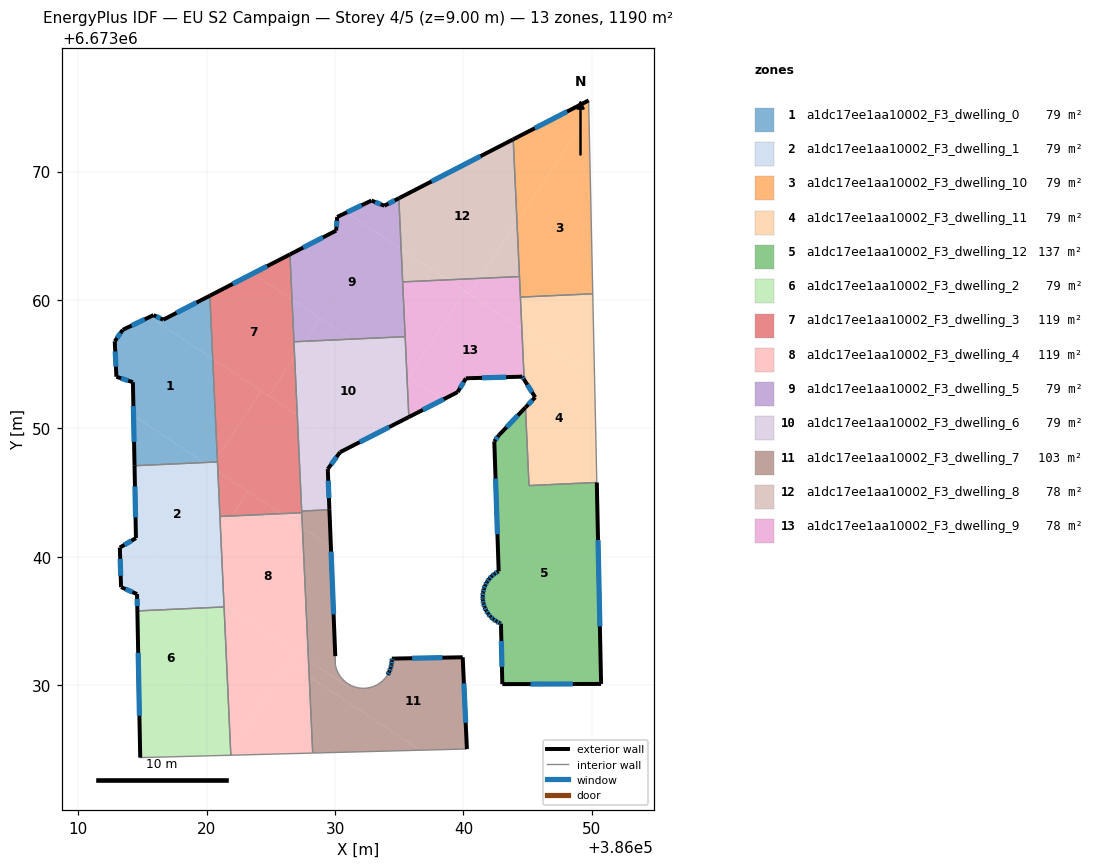
=== STOREY PLAN SPEC (per zone: floor XY polygon, exterior-wall plan segments, windows/doors) ===
zone 1: a1dc17ee1aa10002_F3_dwelling_0  (79.3 m²)
  floor: (386020.48, 6673055.43) (386020.83, 6673047.75) (386020.59, 6673047.38) (386019.82, 6673047.35) (386014.32, 6673051.00) (386014.27, 6673053.60) (386012.98, 6673054.03) (386012.85, 6673056.79) (386013.48, 6673057.68) (386015.58, 6673058.68)
  floor: (386020.26, 6673060.34) (386020.48, 6673055.43) (386015.58, 6673058.68) (386015.88, 6673058.83) (386016.62, 6673058.46)
  floor: (386019.82, 6673047.35) (386014.39, 6673047.10) (386014.32, 6673051.00)
  floor: (386020.83, 6673047.75) (386020.85, 6673047.39) (386020.59, 6673047.38)
  exterior wall: (386013.48, 6673057.68) – (386012.85, 6673056.79)  [1.1 m]
    window: (386013.30, 6673057.43) – (386013.03, 6673057.04)  [0.6 m²]
  exterior wall: (386015.88, 6673058.83) – (386013.48, 6673057.68)  [2.7 m]
    window: (386015.19, 6673058.50) – (386014.16, 6673058.01)  [1.5 m²]
  exterior wall: (386016.62, 6673058.46) – (386015.88, 6673058.83)  [0.8 m]
    window: (386016.41, 6673058.57) – (386016.09, 6673058.72)  [0.5 m²]
  exterior wall: (386020.26, 6673060.34) – (386016.62, 6673058.46)  [4.1 m]
    window: (386019.22, 6673059.80) – (386017.66, 6673059.00)  [2.3 m²]
  exterior wall: (386014.27, 6673053.60) – (386014.39, 6673047.10)  [6.5 m]
    window: (386014.30, 6673051.74) – (386014.36, 6673048.96)  [3.6 m²]
  exterior wall: (386012.98, 6673054.03) – (386014.27, 6673053.60)  [1.4 m]
    window: (386013.35, 6673053.90) – (386013.90, 6673053.72)  [0.7 m²]
  exterior wall: (386012.85, 6673056.79) – (386012.98, 6673054.03)  [2.8 m]
    window: (386012.89, 6673056.00) – (386012.94, 6673054.81)  [1.5 m²]
  interior walls: 2
zone 2: a1dc17ee1aa10002_F3_dwelling_1  (79.3 m²)
  floor: (386020.88, 6673046.65) (386021.10, 6673041.90) (386018.59, 6673038.13) (386014.01, 6673041.17) (386014.50, 6673041.46) (386014.39, 6673047.10) (386019.82, 6673047.35)
  floor: (386020.85, 6673047.39) (386020.88, 6673046.65) (386019.82, 6673047.35)
  floor: (386021.35, 6673036.30) (386021.36, 6673036.10) (386014.61, 6673035.80) (386014.59, 6673037.11) (386013.34, 6673037.65) (386013.25, 6673040.73) (386014.01, 6673041.17)
  floor: (386021.10, 6673041.90) (386021.35, 6673036.30) (386018.59, 6673038.13)
  exterior wall: (386014.50, 6673041.46) – (386013.25, 6673040.73)  [1.5 m]
    window: (386014.14, 6673041.25) – (386013.61, 6673040.94)  [0.8 m²]
  exterior wall: (386014.39, 6673047.10) – (386014.50, 6673041.46)  [5.6 m]
    window: (386014.42, 6673045.49) – (386014.47, 6673043.07)  [3.1 m²]
  exterior wall: (386014.59, 6673037.11) – (386014.61, 6673035.80)  [1.3 m]
    window: (386014.59, 6673036.73) – (386014.61, 6673036.17)  [0.7 m²]
  exterior wall: (386013.34, 6673037.65) – (386014.59, 6673037.11)  [1.4 m]
    window: (386013.70, 6673037.49) – (386014.23, 6673037.26)  [0.7 m²]
  exterior wall: (386013.25, 6673040.73) – (386013.34, 6673037.65)  [3.1 m]
    window: (386013.27, 6673039.85) – (386013.32, 6673038.53)  [1.7 m²]
  interior walls: 4
zone 3: a1dc17ee1aa10002_F3_dwelling_10  (79.3 m²)
  floor: (386049.77, 6673074.54) (386050.07, 6673060.48) (386044.43, 6673060.23) (386044.17, 6673066.11)
  floor: (386049.74, 6673075.54) (386049.77, 6673074.54) (386044.17, 6673066.11) (386043.87, 6673072.51)
  exterior wall: (386049.74, 6673075.54) – (386043.87, 6673072.51)  [6.6 m]
    window: (386048.07, 6673074.67) – (386045.55, 6673073.37)  [3.6 m²]
  interior walls: 4
zone 4: a1dc17ee1aa10002_F3_dwelling_11  (79.3 m²)
  floor: (386050.21, 6673053.97) (386050.38, 6673045.79) (386045.10, 6673045.55) (386044.83, 6673051.64) (386045.58, 6673052.43) (386044.73, 6673053.80) (386044.55, 6673057.73)
  floor: (386050.07, 6673060.48) (386050.21, 6673053.97) (386044.55, 6673057.73) (386044.43, 6673060.23)
  exterior wall: (386045.58, 6673052.43) – (386044.83, 6673051.64)  [1.1 m]
    window: (386045.37, 6673052.20) – (386045.04, 6673051.86)  [0.6 m²]
  exterior wall: (386044.73, 6673053.80) – (386045.58, 6673052.43)  [1.6 m]
    window: (386044.97, 6673053.41) – (386045.34, 6673052.82)  [0.9 m²]
  interior walls: 5
zone 5: a1dc17ee1aa10002_F3_dwelling_12  (136.8 m²)
  floor: (386050.38, 6673045.79) (386050.72, 6673030.11) (386043.03, 6673030.10) (386042.92, 6673034.80) (386042.81, 6673034.85) (386042.55, 6673034.98) (386042.32, 6673035.15) (386042.10, 6673035.35) (386041.92, 6673035.58) (386041.76, 6673035.82) (386041.64, 6673036.09) (386041.56, 6673036.37) (386041.51, 6673036.66) (386041.50, 6673036.78) (386041.50, 6673036.95) (386041.53, 6673037.24) (386041.59, 6673037.52) (386041.69, 6673037.79) (386041.83, 6673038.05) (386042.00, 6673038.29) (386042.20, 6673038.50) (386042.42, 6673038.69) (386042.67, 6673038.84) (386042.74, 6673038.88) (386042.40, 6673049.00) (386042.76, 6673049.48) (386044.83, 6673051.64) (386045.10, 6673045.55)
  exterior wall: (386041.76, 6673035.82) – (386041.92, 6673035.58)  [0.3 m]
    window: (386041.81, 6673035.75) – (386041.87, 6673035.65)  [0.2 m²]
  exterior wall: (386041.64, 6673036.09) – (386041.76, 6673035.82)  [0.3 m]
    window: (386041.68, 6673036.01) – (386041.73, 6673035.90)  [0.2 m²]
  exterior wall: (386041.56, 6673036.37) – (386041.64, 6673036.09)  [0.3 m]
    window: (386041.58, 6673036.29) – (386041.62, 6673036.17)  [0.2 m²]
  exterior wall: (386041.51, 6673036.66) – (386041.56, 6673036.37)  [0.3 m]
    window: (386041.52, 6673036.57) – (386041.54, 6673036.45)  [0.2 m²]
  exterior wall: (386041.50, 6673036.78) – (386041.51, 6673036.66)  [0.1 m]
    window: (386041.50, 6673036.75) – (386041.51, 6673036.69)  [0.1 m²]
  exterior wall: (386041.50, 6673036.95) – (386041.50, 6673036.78)  [0.2 m]
    window: (386041.50, 6673036.90) – (386041.50, 6673036.83)  [0.1 m²]
  exterior wall: (386041.53, 6673037.24) – (386041.50, 6673036.95)  [0.3 m]
    window: (386041.52, 6673037.15) – (386041.51, 6673037.03)  [0.2 m²]
  exterior wall: (386041.59, 6673037.52) – (386041.53, 6673037.24)  [0.3 m]
    window: (386041.57, 6673037.44) – (386041.54, 6673037.32)  [0.2 m²]
  exterior wall: (386041.69, 6673037.79) – (386041.59, 6673037.52)  [0.3 m]
    window: (386041.66, 6673037.72) – (386041.62, 6673037.60)  [0.2 m²]
  exterior wall: (386041.83, 6673038.05) – (386041.69, 6673037.79)  [0.3 m]
    window: (386041.79, 6673037.98) – (386041.73, 6673037.87)  [0.2 m²]
  exterior wall: (386042.00, 6673038.29) – (386041.83, 6673038.05)  [0.3 m]
    window: (386041.95, 6673038.22) – (386041.88, 6673038.12)  [0.2 m²]
  exterior wall: (386042.20, 6673038.50) – (386042.00, 6673038.29)  [0.3 m]
    window: (386042.14, 6673038.44) – (386042.06, 6673038.35)  [0.2 m²]
  exterior wall: (386042.42, 6673038.69) – (386042.20, 6673038.50)  [0.3 m]
    window: (386042.36, 6673038.64) – (386042.26, 6673038.56)  [0.2 m²]
  exterior wall: (386042.67, 6673038.84) – (386042.42, 6673038.69)  [0.3 m]
    window: (386042.60, 6673038.80) – (386042.49, 6673038.73)  [0.2 m²]
  exterior wall: (386042.74, 6673038.88) – (386042.67, 6673038.84)  [0.1 m]
  exterior wall: (386042.40, 6673049.00) – (386042.74, 6673038.88)  [10.1 m]
    window: (386042.50, 6673046.11) – (386042.64, 6673041.77)  [5.6 m²]
  exterior wall: (386042.76, 6673049.48) – (386042.40, 6673049.00)  [0.6 m]
    window: (386042.66, 6673049.34) – (386042.50, 6673049.13)  [0.3 m²]
  exterior wall: (386044.83, 6673051.64) – (386042.76, 6673049.48)  [3.0 m]
    window: (386044.24, 6673051.02) – (386043.35, 6673050.10)  [1.6 m²]
  exterior wall: (386050.72, 6673030.11) – (386050.38, 6673045.79)  [15.7 m]
    window: (386050.62, 6673034.59) – (386050.48, 6673041.31)  [8.6 m²]
  exterior wall: (386043.03, 6673030.10) – (386050.72, 6673030.11)  [7.7 m]
    window: (386045.22, 6673030.10) – (386048.52, 6673030.11)  [4.2 m²]
  exterior wall: (386042.92, 6673034.80) – (386043.03, 6673030.10)  [4.7 m]
    window: (386042.95, 6673033.46) – (386043.00, 6673031.44)  [2.6 m²]
  exterior wall: (386042.81, 6673034.85) – (386042.92, 6673034.80)  [0.1 m]
    window: (386042.84, 6673034.83) – (386042.89, 6673034.81)  [0.1 m²]
  exterior wall: (386042.55, 6673034.98) – (386042.81, 6673034.85)  [0.3 m]
    window: (386042.63, 6673034.94) – (386042.74, 6673034.89)  [0.2 m²]
  exterior wall: (386042.32, 6673035.15) – (386042.55, 6673034.98)  [0.3 m]
    window: (386042.38, 6673035.10) – (386042.49, 6673035.03)  [0.2 m²]
  exterior wall: (386042.10, 6673035.35) – (386042.32, 6673035.15)  [0.3 m]
    window: (386042.16, 6673035.29) – (386042.26, 6673035.21)  [0.2 m²]
  exterior wall: (386041.92, 6673035.58) – (386042.10, 6673035.35)  [0.3 m]
    window: (386041.97, 6673035.51) – (386042.05, 6673035.42)  [0.2 m²]
  interior walls: 2
zone 6: a1dc17ee1aa10002_F3_dwelling_2  (79.3 m²)
  floor: (386021.36, 6673036.10) (386021.43, 6673034.65) (386014.83, 6673024.72) (386014.61, 6673035.80)
  floor: (386021.43, 6673034.65) (386021.87, 6673024.94) (386021.61, 6673024.55) (386014.84, 6673024.37) (386014.83, 6673024.72)
  floor: (386021.87, 6673024.94) (386021.89, 6673024.56) (386021.61, 6673024.55)
  exterior wall: (386014.61, 6673035.80) – (386014.84, 6673024.37)  [11.4 m]
    window: (386014.68, 6673032.53) – (386014.77, 6673027.64)  [6.3 m²]
  interior walls: 3
zone 7: a1dc17ee1aa10002_F3_dwelling_3  (119.0 m²)
  floor: (386026.65, 6673060.04) (386026.86, 6673055.58) (386024.83, 6673052.54) (386020.48, 6673055.43) (386020.26, 6673060.34) (386023.61, 6673062.06)
  floor: (386027.06, 6673051.06) (386027.41, 6673043.44) (386025.82, 6673043.37) (386020.88, 6673046.64) (386020.83, 6673047.75) (386024.26, 6673052.92)
  floor: (386026.49, 6673063.55) (386026.65, 6673060.04) (386023.61, 6673062.06)
  floor: (386024.26, 6673052.92) (386020.83, 6673047.75) (386020.48, 6673055.43)
  floor: (386026.86, 6673055.58) (386027.06, 6673051.06) (386024.83, 6673052.54)
  floor: (386023.22, 6673045.09) (386021.95, 6673043.19) (386021.04, 6673043.15) (386020.88, 6673046.64)
  floor: (386025.82, 6673043.37) (386021.95, 6673043.19) (386023.22, 6673045.09)
  exterior wall: (386026.49, 6673063.55) – (386020.26, 6673060.34)  [7.0 m]
    window: (386024.71, 6673062.63) – (386022.04, 6673061.26)  [3.9 m²]
  interior walls: 6
zone 8: a1dc17ee1aa10002_F3_dwelling_4  (119.0 m²)
  floor: (386026.95, 6673032.58) (386021.87, 6673024.94) (386021.43, 6673034.66) (386022.16, 6673035.76)
  floor: (386027.46, 6673042.27) (386027.93, 6673031.93) (386021.35, 6673036.30) (386021.10, 6673041.91) (386021.95, 6673043.19) (386025.82, 6673043.37)
  floor: (386027.99, 6673030.69) (386028.26, 6673024.73) (386021.89, 6673024.56) (386021.87, 6673024.94) (386026.39, 6673031.75)
  floor: (386027.93, 6673031.93) (386027.99, 6673030.69) (386026.39, 6673031.75) (386026.95, 6673032.58)
  floor: (386022.16, 6673035.76) (386021.43, 6673034.66) (386021.35, 6673036.30)
  floor: (386021.95, 6673043.19) (386021.10, 6673041.91) (386021.04, 6673043.15)
  floor: (386027.41, 6673043.44) (386027.46, 6673042.27) (386025.82, 6673043.37)
  interior walls: 5
zone 9: a1dc17ee1aa10002_F3_dwelling_5  (79.3 m²)
  floor: (386035.15, 6673063.97) (386035.46, 6673057.15) (386031.30, 6673056.96) (386026.65, 6673060.04) (386026.49, 6673063.55) (386030.09, 6673065.41) (386030.17, 6673066.47) (386030.88, 6673066.81)
  floor: (386034.97, 6673067.92) (386035.15, 6673063.97) (386030.88, 6673066.81) (386032.84, 6673067.74) (386033.84, 6673067.34)
  floor: (386028.85, 6673058.58) (386027.66, 6673056.79) (386026.80, 6673056.75) (386026.65, 6673060.04)
  floor: (386031.30, 6673056.96) (386027.66, 6673056.79) (386028.85, 6673058.58)
  exterior wall: (386032.84, 6673067.74) – (386030.17, 6673066.47)  [3.0 m]
    window: (386032.08, 6673067.38) – (386030.93, 6673066.83)  [1.6 m²]
  exterior wall: (386033.84, 6673067.34) – (386032.84, 6673067.74)  [1.1 m]
    window: (386033.55, 6673067.45) – (386033.13, 6673067.63)  [0.6 m²]
  exterior wall: (386034.97, 6673067.92) – (386033.84, 6673067.34)  [1.3 m]
    window: (386034.65, 6673067.75) – (386034.16, 6673067.50)  [0.7 m²]
  exterior wall: (386030.09, 6673065.41) – (386026.49, 6673063.55)  [4.0 m]
    window: (386029.06, 6673064.88) – (386027.52, 6673064.08)  [2.2 m²]
  exterior wall: (386030.17, 6673066.47) – (386030.09, 6673065.41)  [1.1 m]
    window: (386030.15, 6673066.16) – (386030.11, 6673065.71)  [0.6 m²]
  interior walls: 4
zone 10: a1dc17ee1aa10002_F3_dwelling_6  (79.3 m²)
  floor: (386035.60, 6673054.10) (386035.75, 6673050.89) (386030.98, 6673048.46) (386027.06, 6673051.06) (386026.86, 6673055.58) (386027.66, 6673056.79) (386031.30, 6673056.96)
  floor: (386030.98, 6673048.46) (386030.39, 6673048.15) (386029.44, 6673046.84) (386029.56, 6673043.67) (386027.40, 6673043.57) (386027.06, 6673051.06)
  floor: (386035.46, 6673057.15) (386035.60, 6673054.10) (386031.30, 6673056.96)
  floor: (386027.66, 6673056.79) (386026.86, 6673055.58) (386026.80, 6673056.75)
  exterior wall: (386030.39, 6673048.15) – (386035.75, 6673050.89)  [6.0 m]
    window: (386031.92, 6673048.94) – (386034.22, 6673050.11)  [3.3 m²]
  exterior wall: (386029.44, 6673046.84) – (386030.39, 6673048.15)  [1.6 m]
    window: (386029.71, 6673047.21) – (386030.12, 6673047.78)  [0.9 m²]
  exterior wall: (386029.56, 6673043.67) – (386029.44, 6673046.84)  [3.2 m]
    window: (386029.53, 6673044.57) – (386029.47, 6673045.93)  [1.7 m²]
  interior walls: 4
zone 11: a1dc17ee1aa10002_F3_dwelling_7  (103.3 m²)
  floor: (386036.63, 6673024.95) (386028.26, 6673024.73) (386027.99, 6673030.69)
  floor: (386039.94, 6673032.19) (386040.27, 6673025.05) (386036.63, 6673024.95) (386027.99, 6673030.69) (386027.93, 6673031.93) (386031.05, 6673029.86) (386031.09, 6673029.88) (386031.09, 6673030.08) (386031.30, 6673029.96) (386031.57, 6673029.86) (386031.85, 6673029.80) (386032.14, 6673029.77) (386032.33, 6673029.78) (386032.43, 6673029.78) (386032.45, 6673029.78) (386032.72, 6673029.83) (386032.99, 6673029.91) (386033.26, 6673030.03) (386033.50, 6673030.19) (386033.73, 6673030.37) (386033.93, 6673030.58) (386034.09, 6673030.82) (386034.23, 6673031.08) (386034.33, 6673031.35) (386034.40, 6673031.63) (386034.42, 6673031.92) (386034.42, 6673032.08)
  floor: (386029.68, 6673040.80) (386029.68, 6673040.73) (386029.68, 6673040.72) (386030.02, 6673032.27) (386030.03, 6673031.61) (386030.05, 6673031.48) (386030.14, 6673031.20) (386030.18, 6673031.10) (386030.26, 6673030.94) (386030.41, 6673030.69) (386030.59, 6673030.47) (386030.79, 6673030.29) (386030.81, 6673030.27) (386031.04, 6673030.10) (386031.09, 6673030.08) (386031.09, 6673029.88) (386031.05, 6673029.86) (386027.93, 6673031.93) (386027.46, 6673042.27)
  floor: (386029.56, 6673043.67) (386029.68, 6673040.80) (386027.46, 6673042.27) (386027.40, 6673043.57)
  exterior wall: (386034.23, 6673031.08) – (386034.09, 6673030.82)  [0.3 m]
    window: (386034.19, 6673031.00) – (386034.13, 6673030.89)  [0.2 m²]
  exterior wall: (386034.33, 6673031.35) – (386034.23, 6673031.08)  [0.3 m]
    window: (386034.30, 6673031.27) – (386034.26, 6673031.15)  [0.2 m²]
  exterior wall: (386034.40, 6673031.63) – (386034.33, 6673031.35)  [0.3 m]
    window: (386034.38, 6673031.55) – (386034.35, 6673031.43)  [0.2 m²]
  exterior wall: (386034.42, 6673031.92) – (386034.40, 6673031.63)  [0.3 m]
    window: (386034.42, 6673031.84) – (386034.40, 6673031.71)  [0.2 m²]
  exterior wall: (386034.42, 6673032.08) – (386034.42, 6673031.92)  [0.2 m]
    window: (386034.42, 6673032.04) – (386034.42, 6673031.96)  [0.1 m²]
  exterior wall: (386039.94, 6673032.19) – (386034.42, 6673032.08)  [5.5 m]
    window: (386038.36, 6673032.16) – (386036.00, 6673032.11)  [3.0 m²]
  exterior wall: (386040.27, 6673025.05) – (386039.94, 6673032.19)  [7.1 m]
    window: (386040.17, 6673027.09) – (386040.03, 6673030.15)  [3.9 m²]
  exterior wall: (386030.02, 6673032.27) – (386029.56, 6673043.67)  [11.4 m]
    window: (386029.89, 6673035.53) – (386029.69, 6673040.41)  [6.3 m²]
  interior walls: 25
zone 12: a1dc17ee1aa10002_F3_dwelling_8  (78.3 m²)
  floor: (386043.87, 6673072.51) (386044.17, 6673066.11) (386041.23, 6673061.68) (386038.76, 6673061.57) (386035.15, 6673063.97) (386034.97, 6673067.92)
  floor: (386044.17, 6673066.11) (386044.36, 6673061.83) (386041.23, 6673061.68)
  floor: (386038.76, 6673061.57) (386035.27, 6673061.41) (386035.15, 6673063.97)
  exterior wall: (386043.87, 6673072.51) – (386034.97, 6673067.92)  [10.0 m]
    window: (386041.33, 6673071.20) – (386037.51, 6673069.23)  [5.5 m²]
  interior walls: 3
zone 13: a1dc17ee1aa10002_F3_dwelling_9  (78.3 m²)
  floor: (386040.11, 6673060.68) (386035.70, 6673054.04) (386035.60, 6673054.10) (386035.27, 6673061.41) (386038.76, 6673061.57)
  floor: (386038.39, 6673052.24) (386035.75, 6673050.89) (386035.60, 6673054.10) (386035.70, 6673054.04)
  floor: (386044.55, 6673057.73) (386044.73, 6673053.80) (386044.58, 6673054.03) (386040.19, 6673053.91) (386039.55, 6673052.83) (386038.39, 6673052.24) (386035.70, 6673054.04) (386040.11, 6673060.68)
  floor: (386044.36, 6673061.83) (386044.55, 6673057.73) (386040.42, 6673060.47) (386041.23, 6673061.68)
  floor: (386041.23, 6673061.68) (386040.42, 6673060.47) (386038.76, 6673061.57)
  exterior wall: (386044.58, 6673054.03) – (386044.73, 6673053.80)  [0.3 m]
    window: (386044.62, 6673053.97) – (386044.68, 6673053.87)  [0.2 m²]
  exterior wall: (386040.19, 6673053.91) – (386044.58, 6673054.03)  [4.4 m]
    window: (386041.45, 6673053.94) – (386043.33, 6673054.00)  [2.4 m²]
  exterior wall: (386039.55, 6673052.83) – (386040.19, 6673053.91)  [1.3 m]
    window: (386039.73, 6673053.14) – (386040.01, 6673053.60)  [0.7 m²]
  exterior wall: (386035.75, 6673050.89) – (386039.55, 6673052.83)  [4.3 m]
    window: (386036.83, 6673051.45) – (386038.46, 6673052.28)  [2.4 m²]
  interior walls: 5

=== DERIVED (storey summary) ===
Building: EU S2 Campaign
Storey: 4 of 5  (floor level z = 9.00 m)
Storey gross floor area: 1190.2 m²
Zones on this storey: 13
  - a1dc17ee1aa10002_F3_dwelling_0: floor 79.3 m²; exterior wall 19.3 m (57.9 m²); 7 window(s) 10.6 m²; WWR 18.4%
  - a1dc17ee1aa10002_F3_dwelling_1: floor 79.3 m²; exterior wall 12.8 m (38.5 m²); 5 window(s) 7.1 m²; WWR 18.4%
  - a1dc17ee1aa10002_F3_dwelling_10: floor 79.3 m²; exterior wall 6.6 m (19.8 m²); 1 window(s) 3.6 m²; WWR 18.4%
  - a1dc17ee1aa10002_F3_dwelling_11: floor 79.3 m²; exterior wall 2.7 m (8.1 m²); 2 window(s) 1.5 m²; WWR 18.4%
  - a1dc17ee1aa10002_F3_dwelling_12: floor 136.8 m²; exterior wall 47.0 m (140.9 m²); 25 window(s) 25.8 m²; WWR 18.3%
  - a1dc17ee1aa10002_F3_dwelling_2: floor 79.3 m²; exterior wall 11.4 m (34.3 m²); 1 window(s) 6.3 m²; WWR 18.4%
  - a1dc17ee1aa10002_F3_dwelling_3: floor 119.0 m²; exterior wall 7.0 m (21.0 m²); 1 window(s) 3.9 m²; WWR 18.4%
  - a1dc17ee1aa10002_F3_dwelling_4: floor 119.0 m²
  - a1dc17ee1aa10002_F3_dwelling_5: floor 79.3 m²; exterior wall 10.4 m (31.3 m²); 5 window(s) 5.7 m²; WWR 18.4%
  - a1dc17ee1aa10002_F3_dwelling_6: floor 79.3 m²; exterior wall 10.8 m (32.4 m²); 3 window(s) 6.0 m²; WWR 18.4%
  - a1dc17ee1aa10002_F3_dwelling_7: floor 103.3 m²; exterior wall 25.4 m (76.2 m²); 8 window(s) 14.0 m²; WWR 18.4%
  - a1dc17ee1aa10002_F3_dwelling_8: floor 78.3 m²; exterior wall 10.0 m (30.1 m²); 1 window(s) 5.5 m²; WWR 18.4%
  - a1dc17ee1aa10002_F3_dwelling_9: floor 78.3 m²; exterior wall 10.2 m (30.6 m²); 4 window(s) 5.6 m²; WWR 18.4%
Zone adjacency (shared interzone walls):
  - a1dc17ee1aa10002_F3_dwelling_0 ↔ a1dc17ee1aa10002_F3_dwelling_1
  - a1dc17ee1aa10002_F3_dwelling_0 ↔ a1dc17ee1aa10002_F3_dwelling_3
  - a1dc17ee1aa10002_F3_dwelling_1 ↔ a1dc17ee1aa10002_F3_dwelling_2
  - a1dc17ee1aa10002_F3_dwelling_1 ↔ a1dc17ee1aa10002_F3_dwelling_3
  - a1dc17ee1aa10002_F3_dwelling_1 ↔ a1dc17ee1aa10002_F3_dwelling_4
  - a1dc17ee1aa10002_F3_dwelling_10 ↔ a1dc17ee1aa10002_F3_dwelling_11
  - a1dc17ee1aa10002_F3_dwelling_10 ↔ a1dc17ee1aa10002_F3_dwelling_8
  - a1dc17ee1aa10002_F3_dwelling_10 ↔ a1dc17ee1aa10002_F3_dwelling_9
  - a1dc17ee1aa10002_F3_dwelling_11 ↔ a1dc17ee1aa10002_F3_dwelling_12
  - a1dc17ee1aa10002_F3_dwelling_11 ↔ a1dc17ee1aa10002_F3_dwelling_9
  - a1dc17ee1aa10002_F3_dwelling_2 ↔ a1dc17ee1aa10002_F3_dwelling_4
  - a1dc17ee1aa10002_F3_dwelling_3 ↔ a1dc17ee1aa10002_F3_dwelling_4
  - a1dc17ee1aa10002_F3_dwelling_3 ↔ a1dc17ee1aa10002_F3_dwelling_5
  - a1dc17ee1aa10002_F3_dwelling_3 ↔ a1dc17ee1aa10002_F3_dwelling_6
  - a1dc17ee1aa10002_F3_dwelling_3 ↔ a1dc17ee1aa10002_F3_dwelling_7
  - a1dc17ee1aa10002_F3_dwelling_4 ↔ a1dc17ee1aa10002_F3_dwelling_7
  - a1dc17ee1aa10002_F3_dwelling_5 ↔ a1dc17ee1aa10002_F3_dwelling_6
  - a1dc17ee1aa10002_F3_dwelling_5 ↔ a1dc17ee1aa10002_F3_dwelling_8
  - a1dc17ee1aa10002_F3_dwelling_5 ↔ a1dc17ee1aa10002_F3_dwelling_9
  - a1dc17ee1aa10002_F3_dwelling_6 ↔ a1dc17ee1aa10002_F3_dwelling_7
  - a1dc17ee1aa10002_F3_dwelling_6 ↔ a1dc17ee1aa10002_F3_dwelling_9
  - a1dc17ee1aa10002_F3_dwelling_8 ↔ a1dc17ee1aa10002_F3_dwelling_9